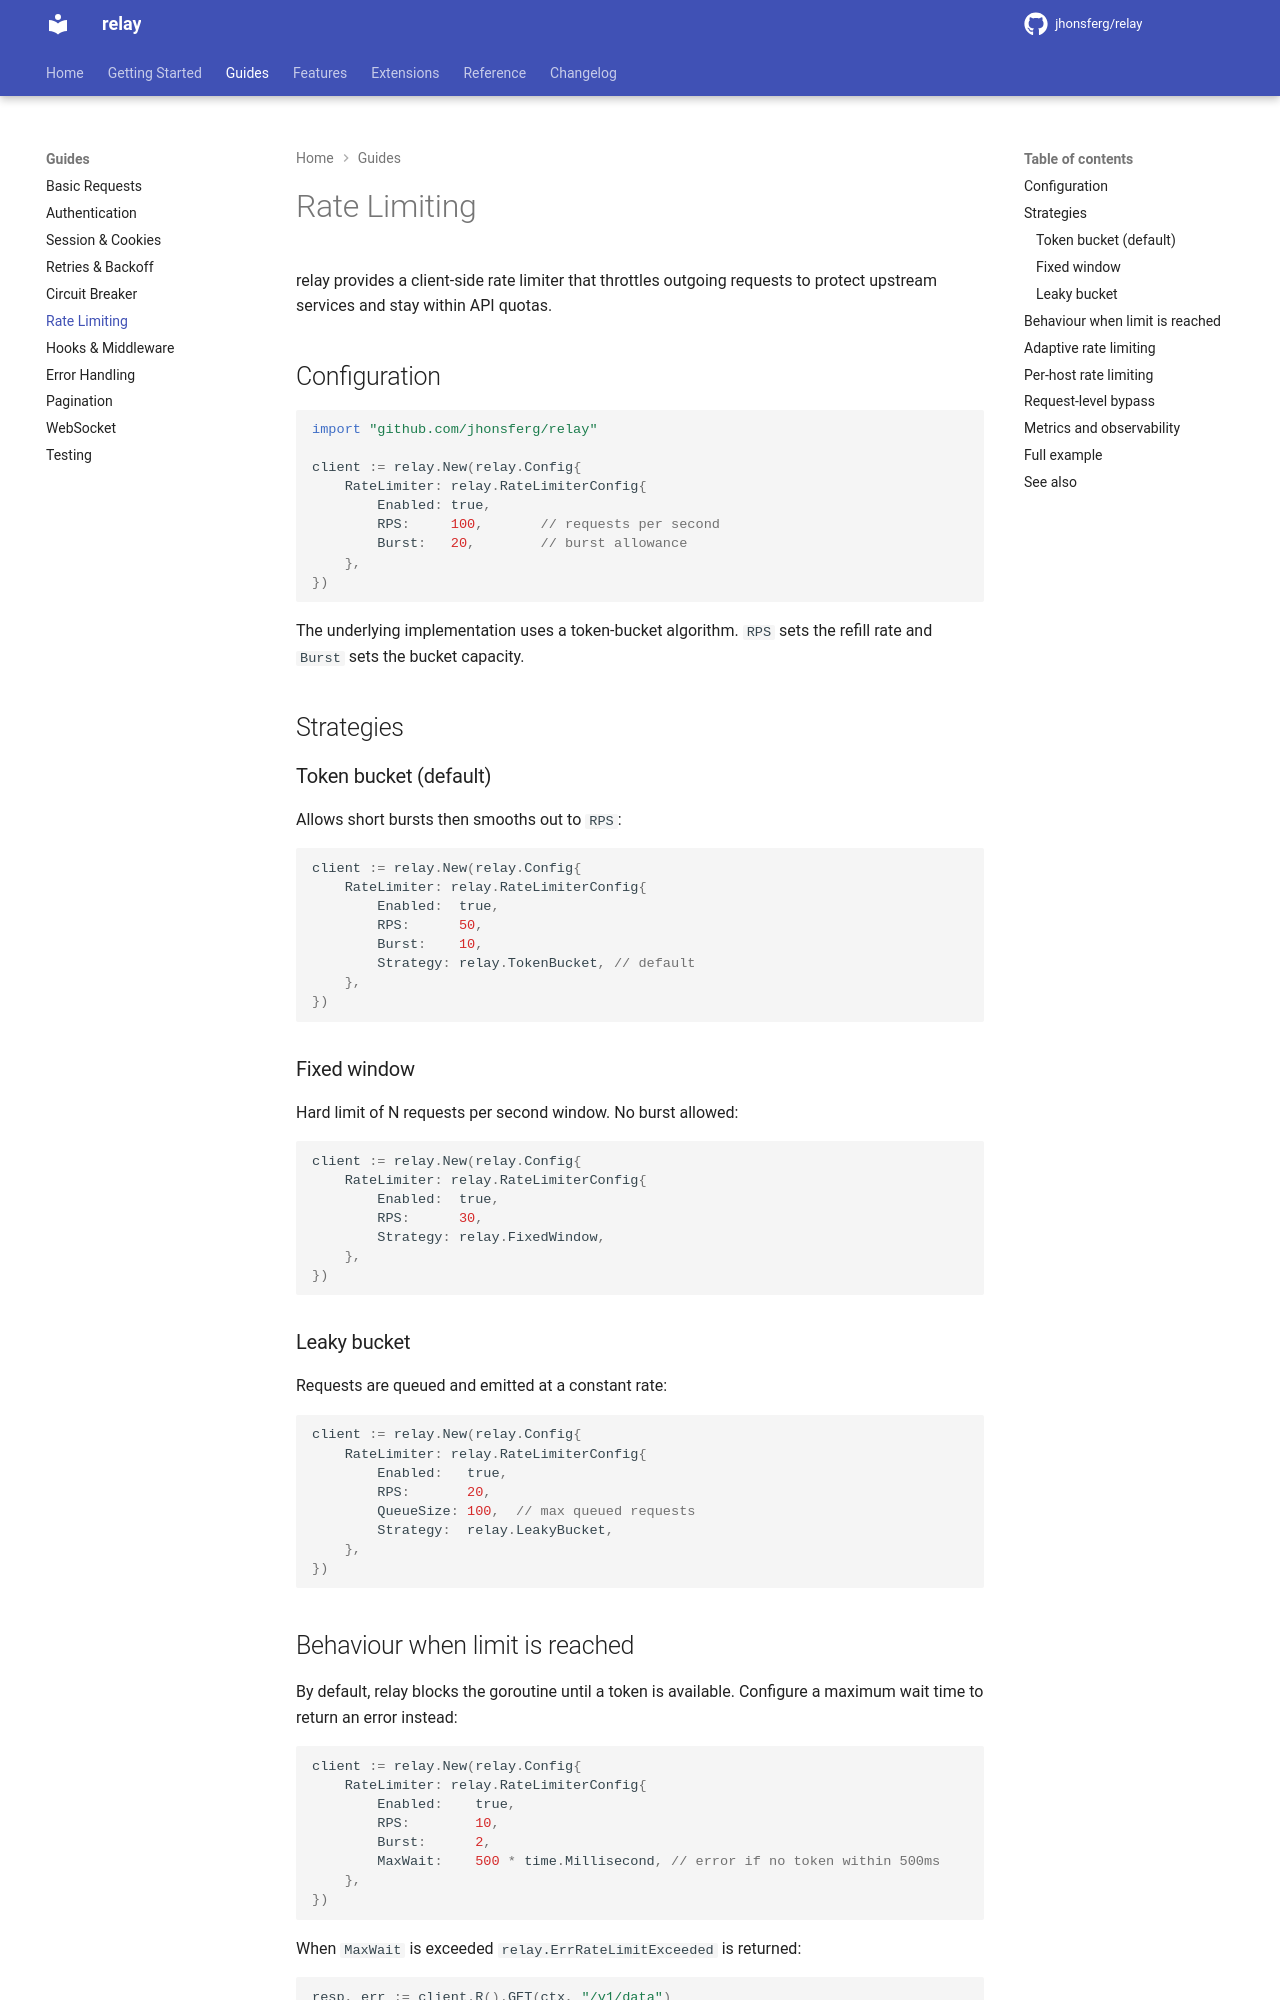

repository: jhonsferg/relay · page: guides/rate-limiting/index.html · generator: mkdocs

# Rate Limiting

relay provides a client-side rate limiter that throttles outgoing requests to protect upstream services and stay within API quotas.

## Configuration

```go
import "github.com/jhonsferg/relay"

client := relay.New(relay.Config{
    RateLimiter: relay.RateLimiterConfig{
        Enabled: true,
        RPS:     100,       // requests per second
        Burst:   20,        // burst allowance
    },
})
```

The underlying implementation uses a token-bucket algorithm. `RPS` sets the refill rate and `Burst` sets the bucket capacity.

## Strategies

### Token bucket (default)

Allows short bursts then smooths out to `RPS`:

```go
client := relay.New(relay.Config{
    RateLimiter: relay.RateLimiterConfig{
        Enabled:  true,
        RPS:      50,
        Burst:    10,
        Strategy: relay.TokenBucket, // default
    },
})
```

### Fixed window

Hard limit of N requests per second window. No burst allowed:

```go
client := relay.New(relay.Config{
    RateLimiter: relay.RateLimiterConfig{
        Enabled:  true,
        RPS:      30,
        Strategy: relay.FixedWindow,
    },
})
```

### Leaky bucket

Requests are queued and emitted at a constant rate:

```go
client := relay.New(relay.Config{
    RateLimiter: relay.RateLimiterConfig{
        Enabled:   true,
        RPS:       20,
        QueueSize: 100,  // max queued requests
        Strategy:  relay.LeakyBucket,
    },
})
```

## Behaviour when limit is reached

By default, relay blocks the goroutine until a token is available. Configure a maximum wait time to return an error instead:

```go
client := relay.New(relay.Config{
    RateLimiter: relay.RateLimiterConfig{
        Enabled:    true,
        RPS:        10,
        Burst:      2,
        MaxWait:    500 * time.Millisecond, // error if no token within 500ms
    },
})
```

When `MaxWait` is exceeded `relay.ErrRateLimitExceeded` is returned:

```go
resp, err := client.R().GET(ctx, "/v1/data")
if errors.Is(err, relay.ErrRateLimitExceeded) {
    log.Println("rate limit reached, back off and retry later")
}
```
